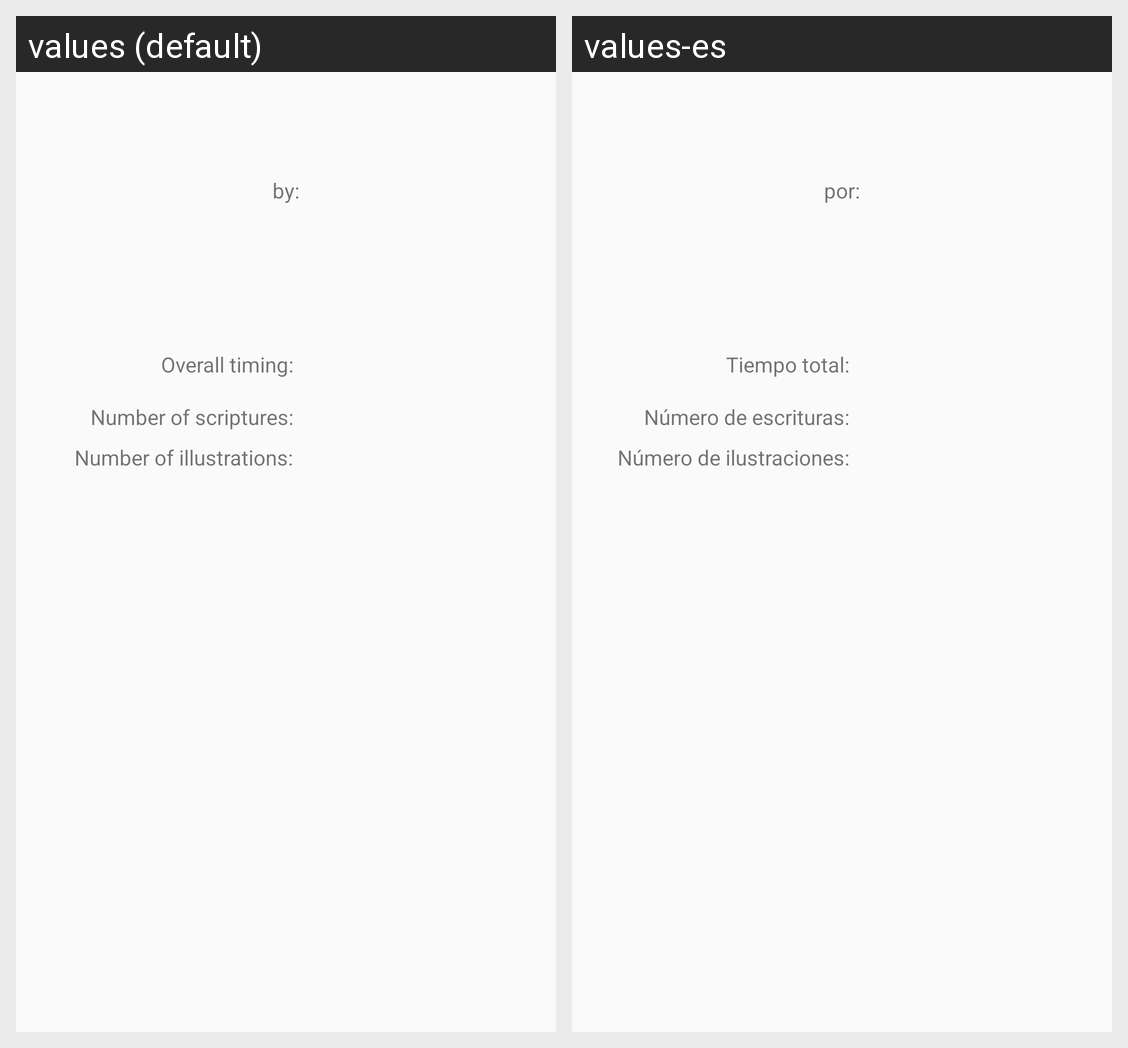

For this localized Android screen grid, give each drawn string resource with its value in every locale shown.
Android screen res/layout/fragment_talk_detail.xml rendered under 2 locales, left to right: values (default), values-es. Device: Nexus 5 (rendered at 1080×1920; each locale shown at half size, 540×960, under a caption strip naming it); theme AppTheme.NoActionBar.
Strings drawn on this screen, with the default value and each locale's value (text and hints the layout hard-codes, and strings that could not be matched under every locale, appear in the picture but are not listed):

talk_detail_by
  values: by:
  values-es: por:

overall_timing
  values: Overall timing:
  values-es: Tiempo total:

number_of_scriptures
  values: Number of scriptures:
  values-es: Número de escrituras:

number_of_illustrations
  values: Number of illustrations:
  values-es: Número de ilustraciones:
